4-way image classification set "Dataset" from GitHub (arsalannkhann/Brain-Tumor-Detection); label vocabulary: glioma, meningioma, no tumor, pituitary tumor.

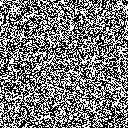
Label: no tumor

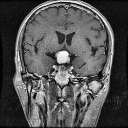
Label: meningioma

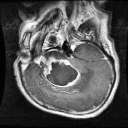
Label: glioma

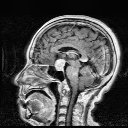
Label: pituitary tumor

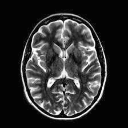
Label: no tumor

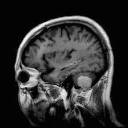
Label: meningioma
